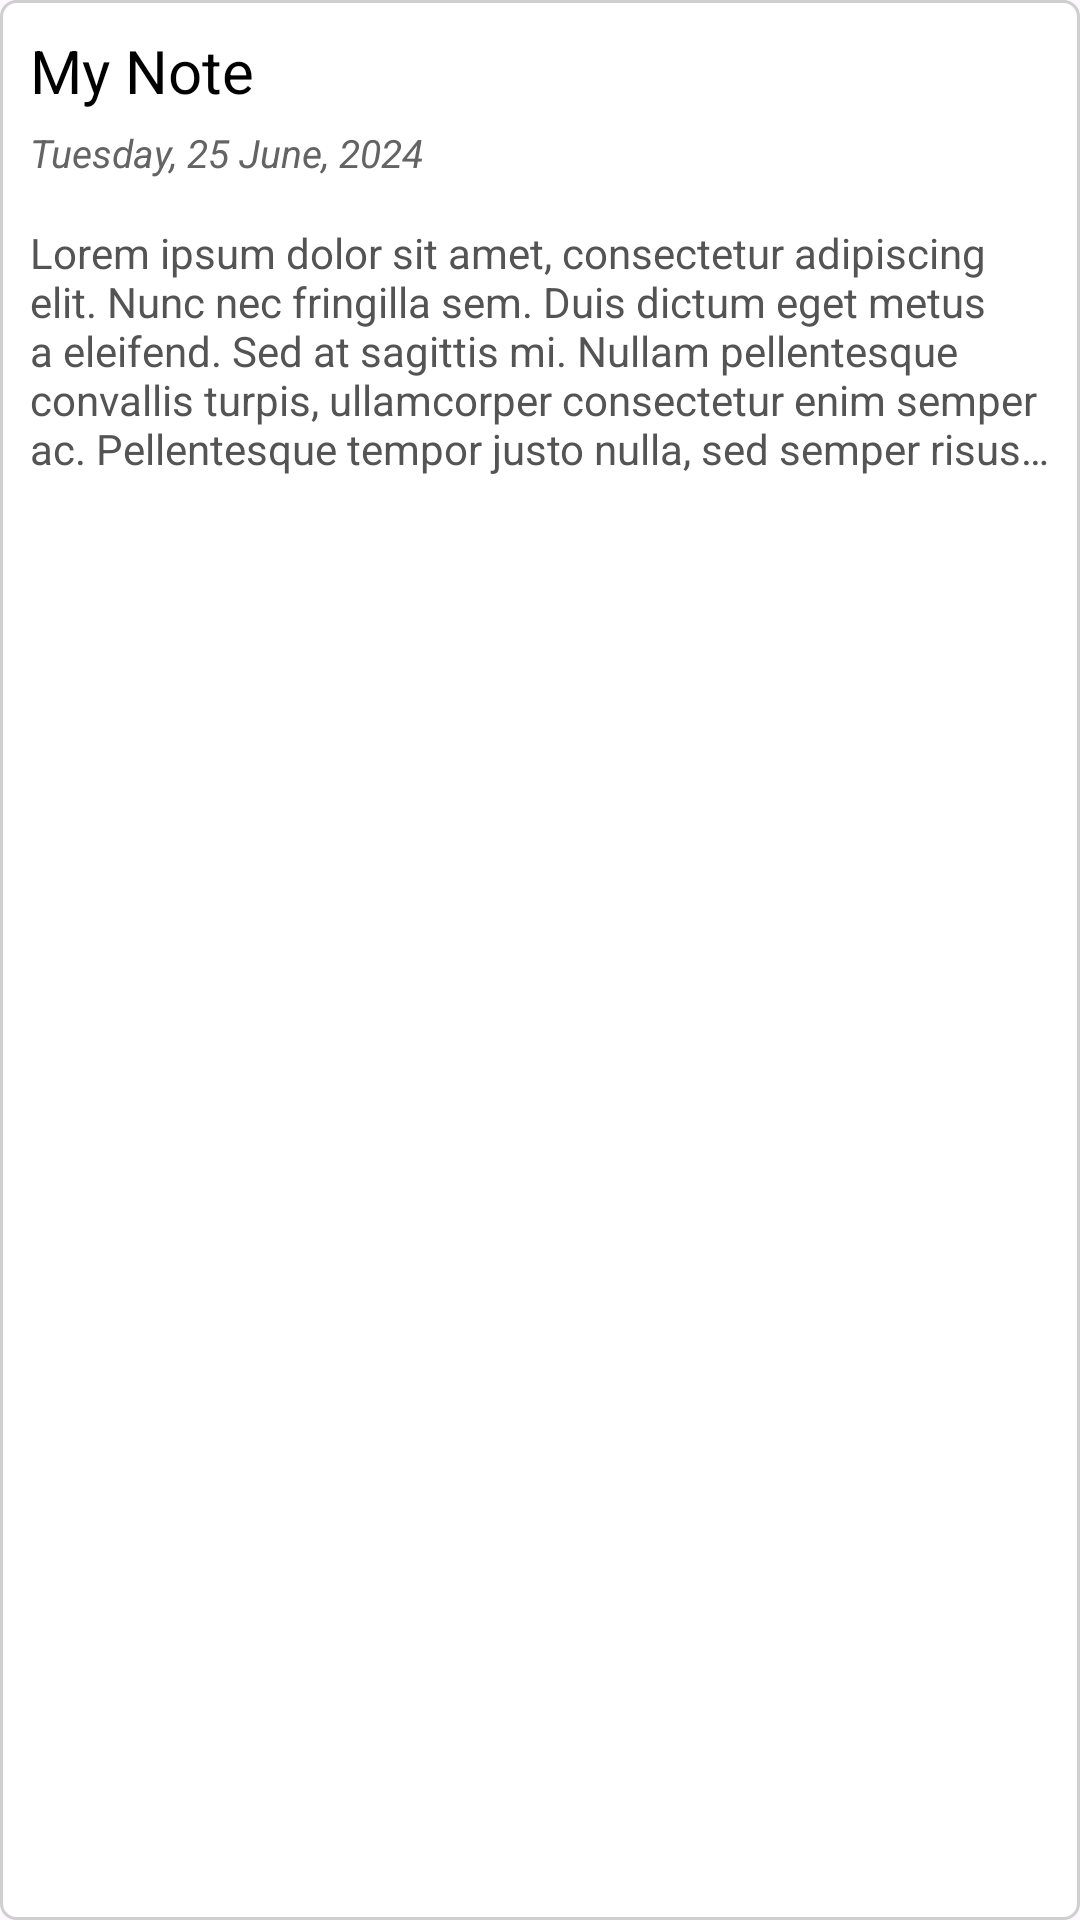

Reconstruct the res/layout file that produces this screen, plus the resources it refers to.
<!-- AndroidManifest.xml: application theme Theme.BreezyNotes -->
<!-- res/layout/layout_note.xml -->
<?xml version="1.0" encoding="utf-8"?>
<androidx.constraintlayout.widget.ConstraintLayout xmlns:android="http://schemas.android.com/apk/res/android"
    xmlns:app="http://schemas.android.com/apk/res-auto"
    android:id="@+id/clNoteItem"
    android:layout_width="match_parent"
    android:layout_height="175dp"
    android:background="@drawable/todo_background"
    android:layout_marginBottom="10dp"
    android:padding="10dp">

    <TextView
        android:id="@+id/noteTitle"
        android:layout_width="wrap_content"
        android:layout_height="wrap_content"
        android:justificationMode="inter_word"
        android:text="My Note"
        android:textSize="20sp"
        android:textColor="@color/black"
        app:layout_constraintStart_toStartOf="parent"
        app:layout_constraintTop_toTopOf="parent" />

    <TextView
        android:id="@+id/noteDate"
        android:layout_width="wrap_content"
        android:layout_height="wrap_content"
        android:layout_marginTop="5dp"
        android:text="Tuesday, 25 June, 2024"
        android:textColor="@color/grey"
        android:textSize="13sp"
        android:textStyle="italic"
        app:layout_constraintStart_toStartOf="parent"
        app:layout_constraintTop_toBottomOf="@+id/noteTitle" />

    <TextView
        android:id="@+id/noteContent"
        android:layout_width="wrap_content"
        android:layout_height="wrap_content"
        android:layout_marginTop="15dp"
        android:ellipsize="end"
        android:maxLines="5"
        android:text="Lorem ipsum dolor sit amet, consectetur adipiscing elit. Nunc nec fringilla sem. Duis dictum eget metus a eleifend. Sed at sagittis mi. Nullam pellentesque convallis turpis, ullamcorper consectetur enim semper ac. Pellentesque tempor justo nulla, sed semper risus elementum a. Proin ut diam facilisis, rutrum diam quis, ornare mi. Nunc auctor velit eget euismod placerat. Pellentesque luctus a ex sit amet eleifend. Nunc quis nulla et dui efficitur egestas. Sed tortor sem, rutrum ac risus ac, sodales viverra elit. Morbi placerat ex sed dui facilisis, in facilisis ante dignissim."
        android:textColor="@color/blackText"
        android:textSize="14sp"
        android:textStyle="normal"
        app:layout_constraintStart_toStartOf="parent"
        app:layout_constraintTop_toBottomOf="@+id/noteDate" />

</androidx.constraintlayout.widget.ConstraintLayout>
<!-- resources referenced by this layout -->
<resources>
  <color name="black">#FF000000</color>
  <color name="blackText">#545454</color>
  <color name="grey">#646464</color>
  <!-- drawable todo_background (drawable) -->
  <?xml version="1.0" encoding="utf-8"?>
  <shape xmlns:android="http://schemas.android.com/apk/res/android" android:shape="rectangle">
  
      <solid android:color="@color/white" />
      <stroke android:color="@color/lighGrey" android:width="1dp" />
      <corners android:radius="5dp" />
  
  </shape>
  <style name="Theme.BreezyNotes" parent="Base.Theme.BreezyNotes" />
  <color name="white">#FFFFFFFF</color>
  <color name="lighGrey">#CFCFCF</color>
  <style name="Base.Theme.BreezyNotes" parent="Theme.Material3.DayNight">
          
  
  
      </style>
</resources>
